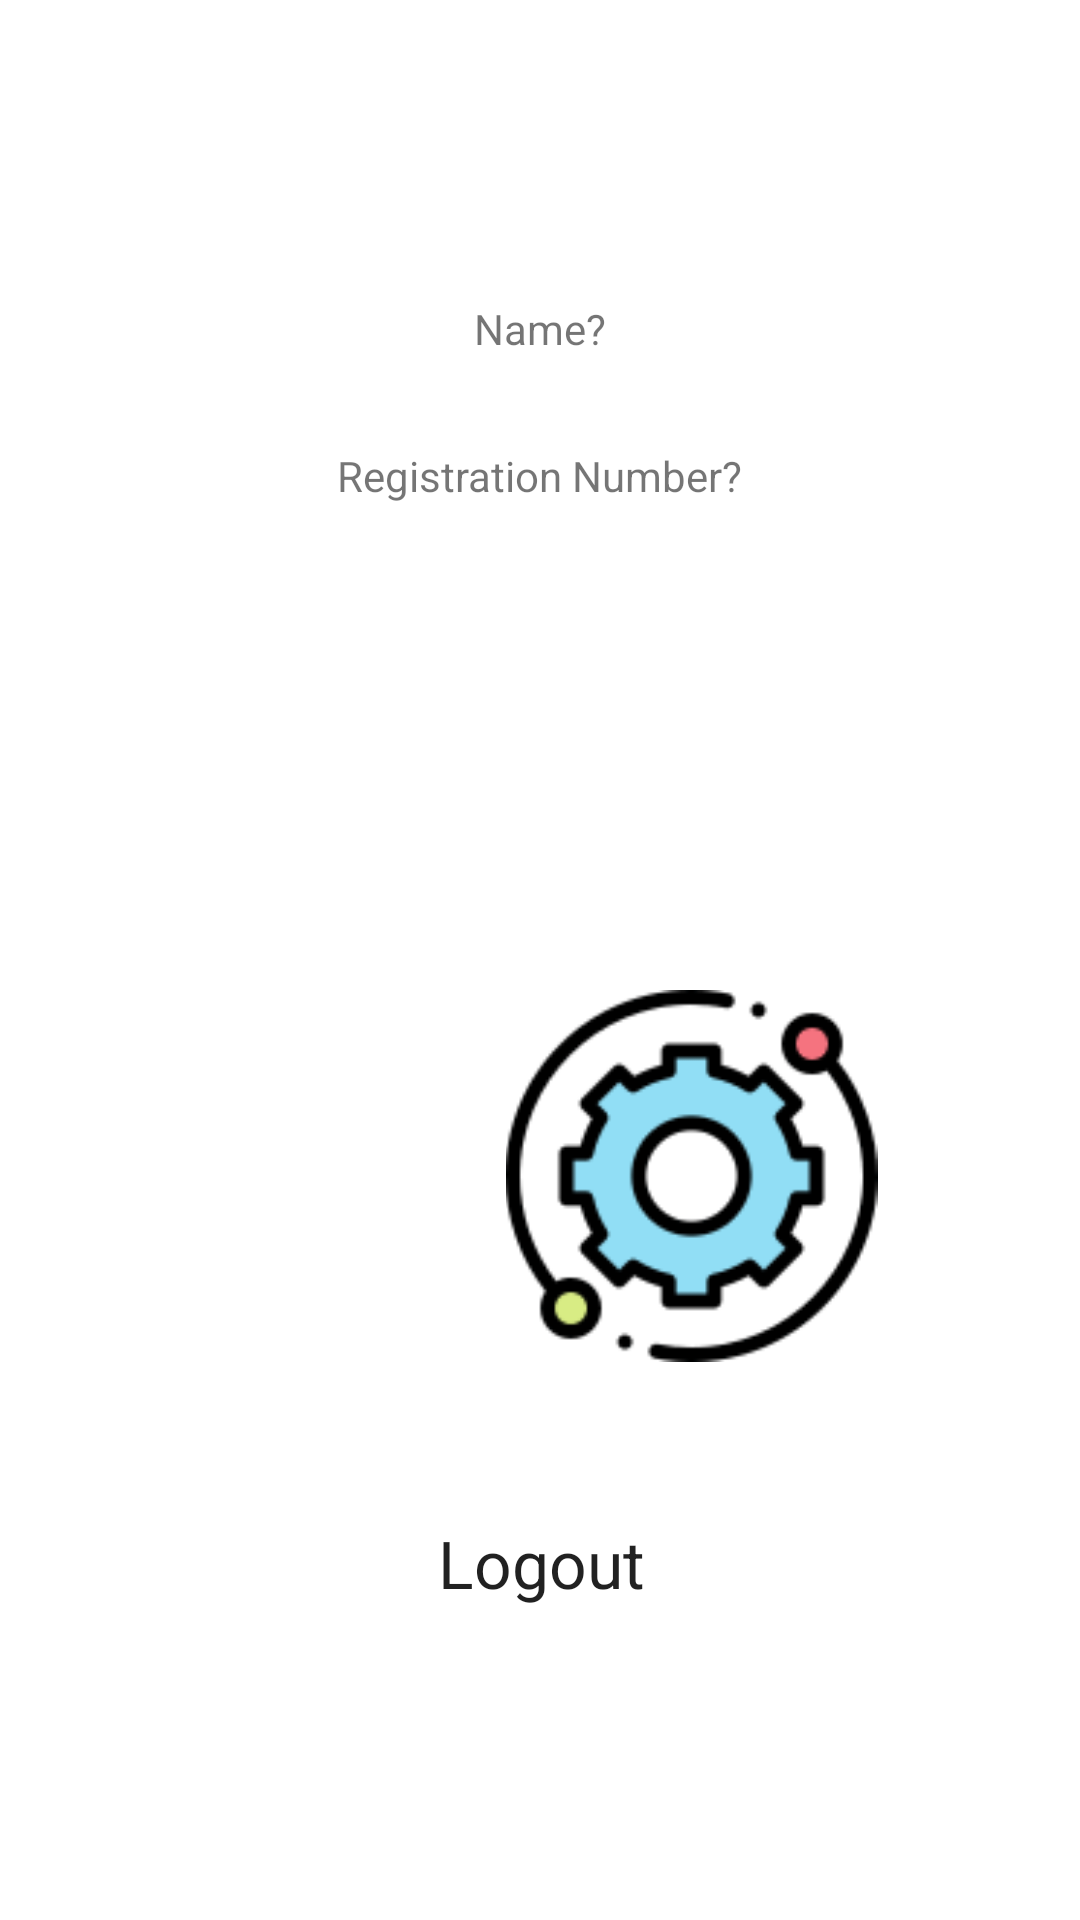

Here is an Android app screen rendered from its layout file. Give the layout XML and the strings, colors and styles it references.
<!-- AndroidManifest.xml: application theme Theme.XTracker -->
<!-- res/layout/activity_user_dashboard.xml -->
<?xml version="1.0" encoding="utf-8"?>
<androidx.constraintlayout.widget.ConstraintLayout xmlns:android="http://schemas.android.com/apk/res/android"
    xmlns:app="http://schemas.android.com/apk/res-auto"
    xmlns:tools="http://schemas.android.com/tools"
    android:layout_width="match_parent"
    android:layout_height="match_parent"
    tools:context=".UserDashboard">

    <TextView
        android:id="@+id/textView2"
        android:layout_width="wrap_content"
        android:layout_height="0dp"
        android:layout_marginStart="50dp"
        android:layout_marginTop="100dp"
        android:layout_marginEnd="50dp"
        android:text="@string/user_dashboard_name"
        app:layout_constraintEnd_toEndOf="parent"
        app:layout_constraintStart_toStartOf="parent"
        app:layout_constraintTop_toTopOf="parent" />

    <TextView
        android:id="@+id/textView3"
        android:layout_width="wrap_content"
        android:layout_height="wrap_content"
        android:layout_marginStart="50dp"
        android:layout_marginTop="30dp"
        android:layout_marginEnd="50dp"
        android:text="@string/user_dashboard_regno"
        app:layout_constraintEnd_toEndOf="parent"
        app:layout_constraintStart_toStartOf="parent"
        app:layout_constraintTop_toBottomOf="@+id/textView2" />

    <ImageView
        android:id="@+id/imageViewFuelUpdate"
        android:layout_width="148dp"
        android:layout_height="115dp"
        android:layout_marginStart="20dp"
        android:layout_marginEnd="20dp"
        android:layout_marginBottom="48dp"
        app:layout_constraintBottom_toTopOf="@+id/textViewLogout"
        app:layout_constraintEnd_toStartOf="@+id/imageViewServiceUpdate"
        app:layout_constraintHorizontal_bias="0.306"
        app:layout_constraintStart_toStartOf="parent"
        app:srcCompat="@drawable/fuel_icon" />

    <ImageView
        android:id="@+id/imageViewServiceUpdate"
        android:layout_width="139dp"
        android:layout_height="124dp"
        android:layout_marginEnd="60dp"
        android:layout_marginBottom="48dp"
        app:layout_constraintBottom_toTopOf="@+id/textViewLogout"
        app:layout_constraintEnd_toEndOf="parent"
        app:srcCompat="@drawable/service_info" />

    <TextView
        android:id="@+id/textViewLogout"
        android:layout_width="385dp"
        android:layout_height="38dp"
        android:gravity="center"
        android:textAppearance="@style/TextAppearance.AppCompat.Large"
        android:layout_marginStart="20dp"
        android:layout_marginEnd="20dp"
        android:layout_marginBottom="100dp"
        android:text="@string/userdashboard_logoutBtn"
        app:layout_constraintBottom_toBottomOf="parent"
        app:layout_constraintEnd_toEndOf="parent"
        app:layout_constraintStart_toStartOf="parent" />
</androidx.constraintlayout.widget.ConstraintLayout>
<!-- resources referenced by this layout -->
<resources>
  <!-- drawable service_info: png bitmap (drawable, 2876 bytes) -->
  <string name="user_dashboard_name">Name?</string>
  <string name="user_dashboard_regno">Registration Number?</string>
  <string name="userdashboard_logoutBtn">Logout</string>
  <style name="Theme.XTracker" parent="Theme.MaterialComponents.DayNight.DarkActionBar">
          
          <item name="colorPrimary">@color/purple_500</item>
          <item name="colorPrimaryVariant">@color/purple_700</item>
          <item name="colorOnPrimary">@color/white</item>
          
          <item name="colorSecondary">@color/teal_200</item>
          <item name="colorSecondaryVariant">@color/teal_700</item>
          <item name="colorOnSecondary">@color/black</item>
          
          <item name="android:statusBarColor" tools:targetApi="l">?attr/colorPrimaryVariant</item>
          
      </style>
  <!-- not gathered from this repository: default colours our renderer supplied (Android Studio template values) -->
  <color name="purple_500">#FF6200EE</color>
  <color name="purple_700">#FF3700B3</color>
  <color name="teal_200">#FF03DAC5</color>
  <color name="teal_700">#FF018786</color>
  <color name="black">#FF000000</color>
  <color name="white">#FFFFFFFF</color>
</resources>
